Dataset: data (GitHub, terrencetec/lens). Classes: gravitationally lensed, not gravitationally lensed.

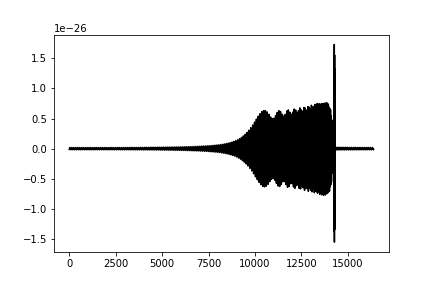
Label: gravitationally lensed

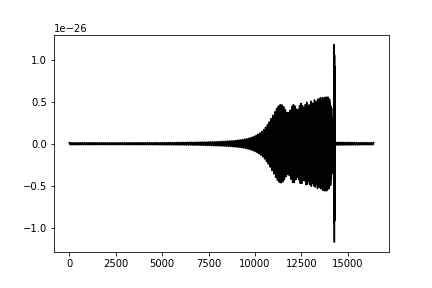
Label: gravitationally lensed

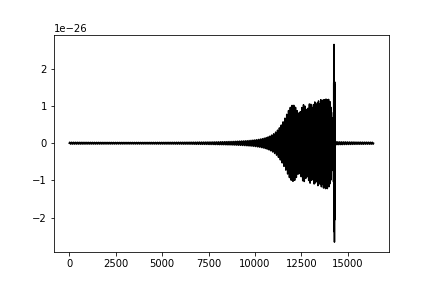
Label: gravitationally lensed

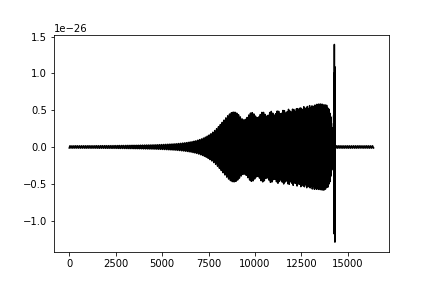
Label: gravitationally lensed

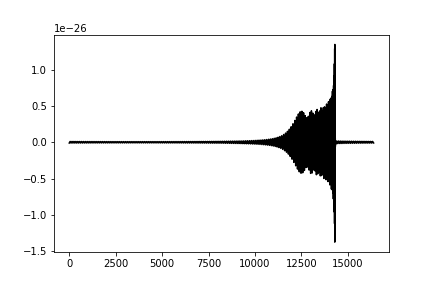
Label: not gravitationally lensed

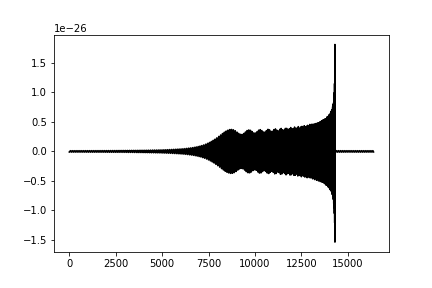
Label: not gravitationally lensed
